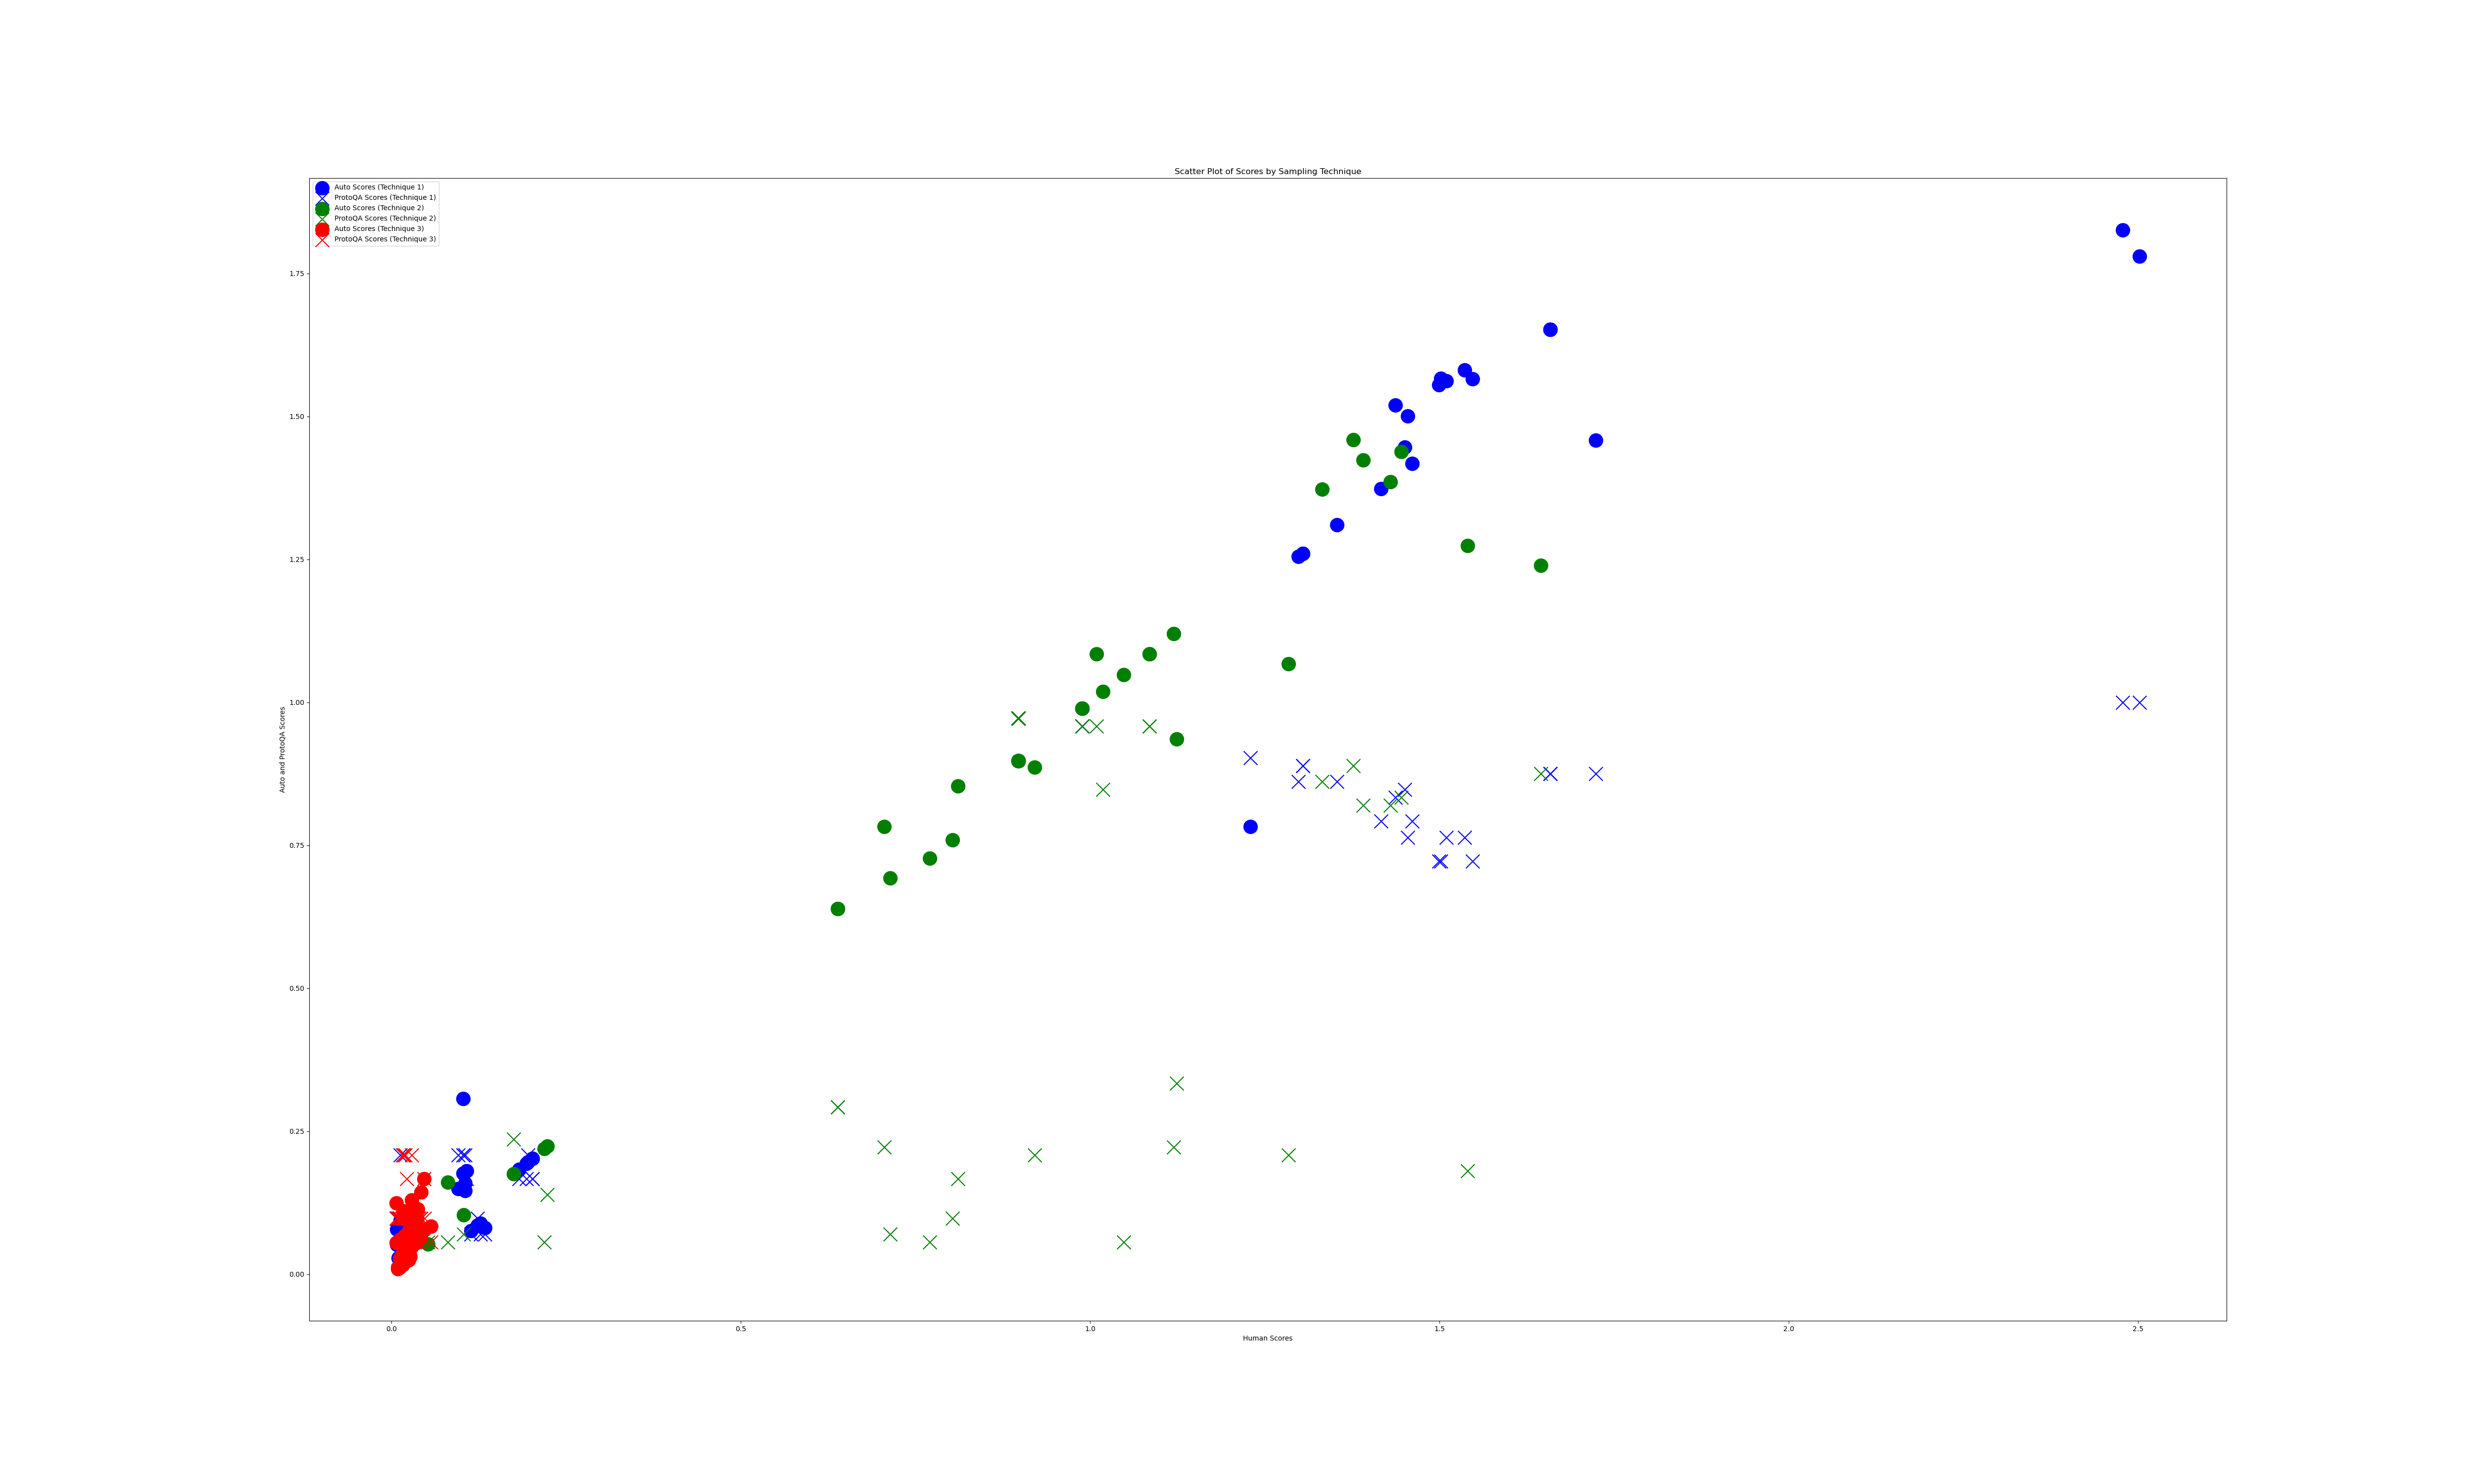

Data behind this chart, as committed beside it:
r2q44_auto_score, r2q44_human_score, r2q44_protoQA_score, answer
0.1484, 0.1405, 0.2083, [('pilot', 'r3q16.1'), ('pilot', 'r3q16.…
0.1482, 0.1482, 0.09722, [('the pilot', 'r3q16.1'), ('pilot', 'r3…
1.852, 1.826, 0.8472, [('pilot', 'r3q16.1'), ('security forces…
1.604, 1.529, 0.2083, [('pilot', 'r3q16.1'), ('pilot', 'r3q16.…
0.8579, 0.8903, 0.1806, [('pilot', 'r3q16.1'), ('pilot', 'r3q16.…
1.246, 1.208, 0.1389, [('pilot', 'r3q16.1'), ('federal agencie…
1.663, 1.742, 0.1528, [('pilot', 'r3q16.1'), ('emergency medic…
0.6791, 0.6595, 0.06944, [('pilot', 'r3q16.1'), ('pilot', 'r3q16.…
1.46, 1.958, 0.2222, [('military pilot', 'r3q16.1'), ('the mi…
1.436, 1.56, 0.1667, [('pilot', 'r3q16.1'), ('pilot', 'r3q16.…
1.532, 1.489, 0.1806, [('pilot', 'r3q16.1'), ('pilot', 'r3q16.…
1.082, 0.9531, 0.1528, [('air ambulence pilots', 'r3q16.1'), ('…
0.6483, 0.7095, 0.1528, [('pilot', 'r3q16.1'), ('pilot', 'r3q16.…
0.8487, 0.8551, 0.1389, [('helicopter pilot', 'r3q16.1'), ('pilo…
1.409, 1.412, 0.06944, [('pilot', 'r3q16.1'), ('pilot', 'r3q16.…
0.8778, 1.073, 0.09722, [('helicopter pilot', 'r3q16.1'), ('heli…
0.06785, 0.0753, 0.06944, [('the pilot', 'r3q16.1'), ('an airlight…
1.485, 1.489, 0.06944, [('helicopter pilot', 'r3q16.1'), ('nati…
1.456, 1.556, 0.1944, [('pilot', 'r3q16.1'), ('pilot', 'r3q16.…
0.09039, 0.07346, 0.05556, [('pilot', 'r3q16.1'), ('pilot', 'r3q16.…
1.113, 1.073, 0.09722, [('pilot', 'r3q16.1'), ('security forces…
1.046, 1.092, 0.1806, [('the pilot', 'r3q16.1'), ('pilot', 'r3…
1.405, 1.387, 0.02778, [('the pilot', 'r3q16.1'), ('pilot', 'r3…
1.075, 1.344, 0.1667, [('pilot', 'r3q16.1'), ('pilot', 'r3q16.…
0.933, 0.8756, 0.1111, [('pilot', 'r3q16.1'), ('pilot', 'r3q16.…
0.958, 1.019, 0.2083, [('pilot', 'r3q16.1'), ('pilot', 'r3q16.…
1.292, 1.284, 0.3056, [('pilot', 'r3q16.1'), ('pilot', 'r3q16.…
1.818, 1.812, 0.0, [('pilot', 'r3q16.1'), ('red cross', 'r3…
1.365, 1.385, 0.06944, [('pilot', 'r3q16.1'), ('pilot', 'r3q16.…
1.205, 1.295, 0.02778, [('pilot', 'r3q16.1'), ('pilot', 'r3q16.…
1.055, 0.9707, 0.1806, [('the pilot', 'r3q16.1'), ('pilot', 'r3…
1.476, 1.579, 0.1528, [('pilot', 'r3q16.1'), ('pilot', 'r3q16.…
1.182, 1.1, 0.125, [('pilot', 'r3q16.1'), ('security forces…
1.748, 1.719, 0.06944, [('pilot', 'r3q16.1'), ('disaster manage…
0.7281, 0.741, 0.02778, [('pilot', 'r3q16.1'), ('pilot', 'r3q16.…
0.7667, 0.8213, 0.09722, [('pilot', 'r3q16.1'), ('the pilot', 'r3…
0.02036, 0.02036, 0.05556, [('pilot', 'r3q16.1'), ('pilot', 'r3q16.…
0.751, 0.7211, 0.04167, [('pilot', 'r3q16.1'), ('pilot', 'r3q16.…
1.302, 1.331, 0.06944, [('pilot', 'r3q16.1'), ('military', 'r3q…
1.327, 1.782, 0.6944, [('the pilot', 'r3q16.1'), ('pilot', 'r3…
0.9552, 0.9802, 0.1944, [('pilot', 'r3q16.1'), ('pilot', 'r3q16.…
0.08886, 0.1171, 0.02778, [('pilot', 'r3q16.1'), ('pilot', 'r3q16.…
1.086, 1.036, 0.1667, [('pilot', 'r3q16.1'), ('pilot', 'r3q16.…
0.599, 0.8084, 0.06944, [('pilot', 'r3q16.1'), ('pilot', 'r3q16.…
1.156, 1.125, 0.02778, [('pilot', 'r3q16.1'), ('the government'…
1.107, 1.373, 0.02778, [('pilot', 'r3q16.1'), ('the military', …
1.247, 1.713, 0.1389, [('pilot', 'r3q16.1'), ('emergency medic…
1.181, 1.181, 0.0, [('pilot', 'r3q16.1'), ('pilot', 'r3q16.…
1.65, 1.641, 0.125, [('pilot', 'r3q16.1'), ('pilot', 'r3q16.…
1.35, 1.35, 0.0, [('helicopter pilot', 'r3q16.1'), ('disa…
